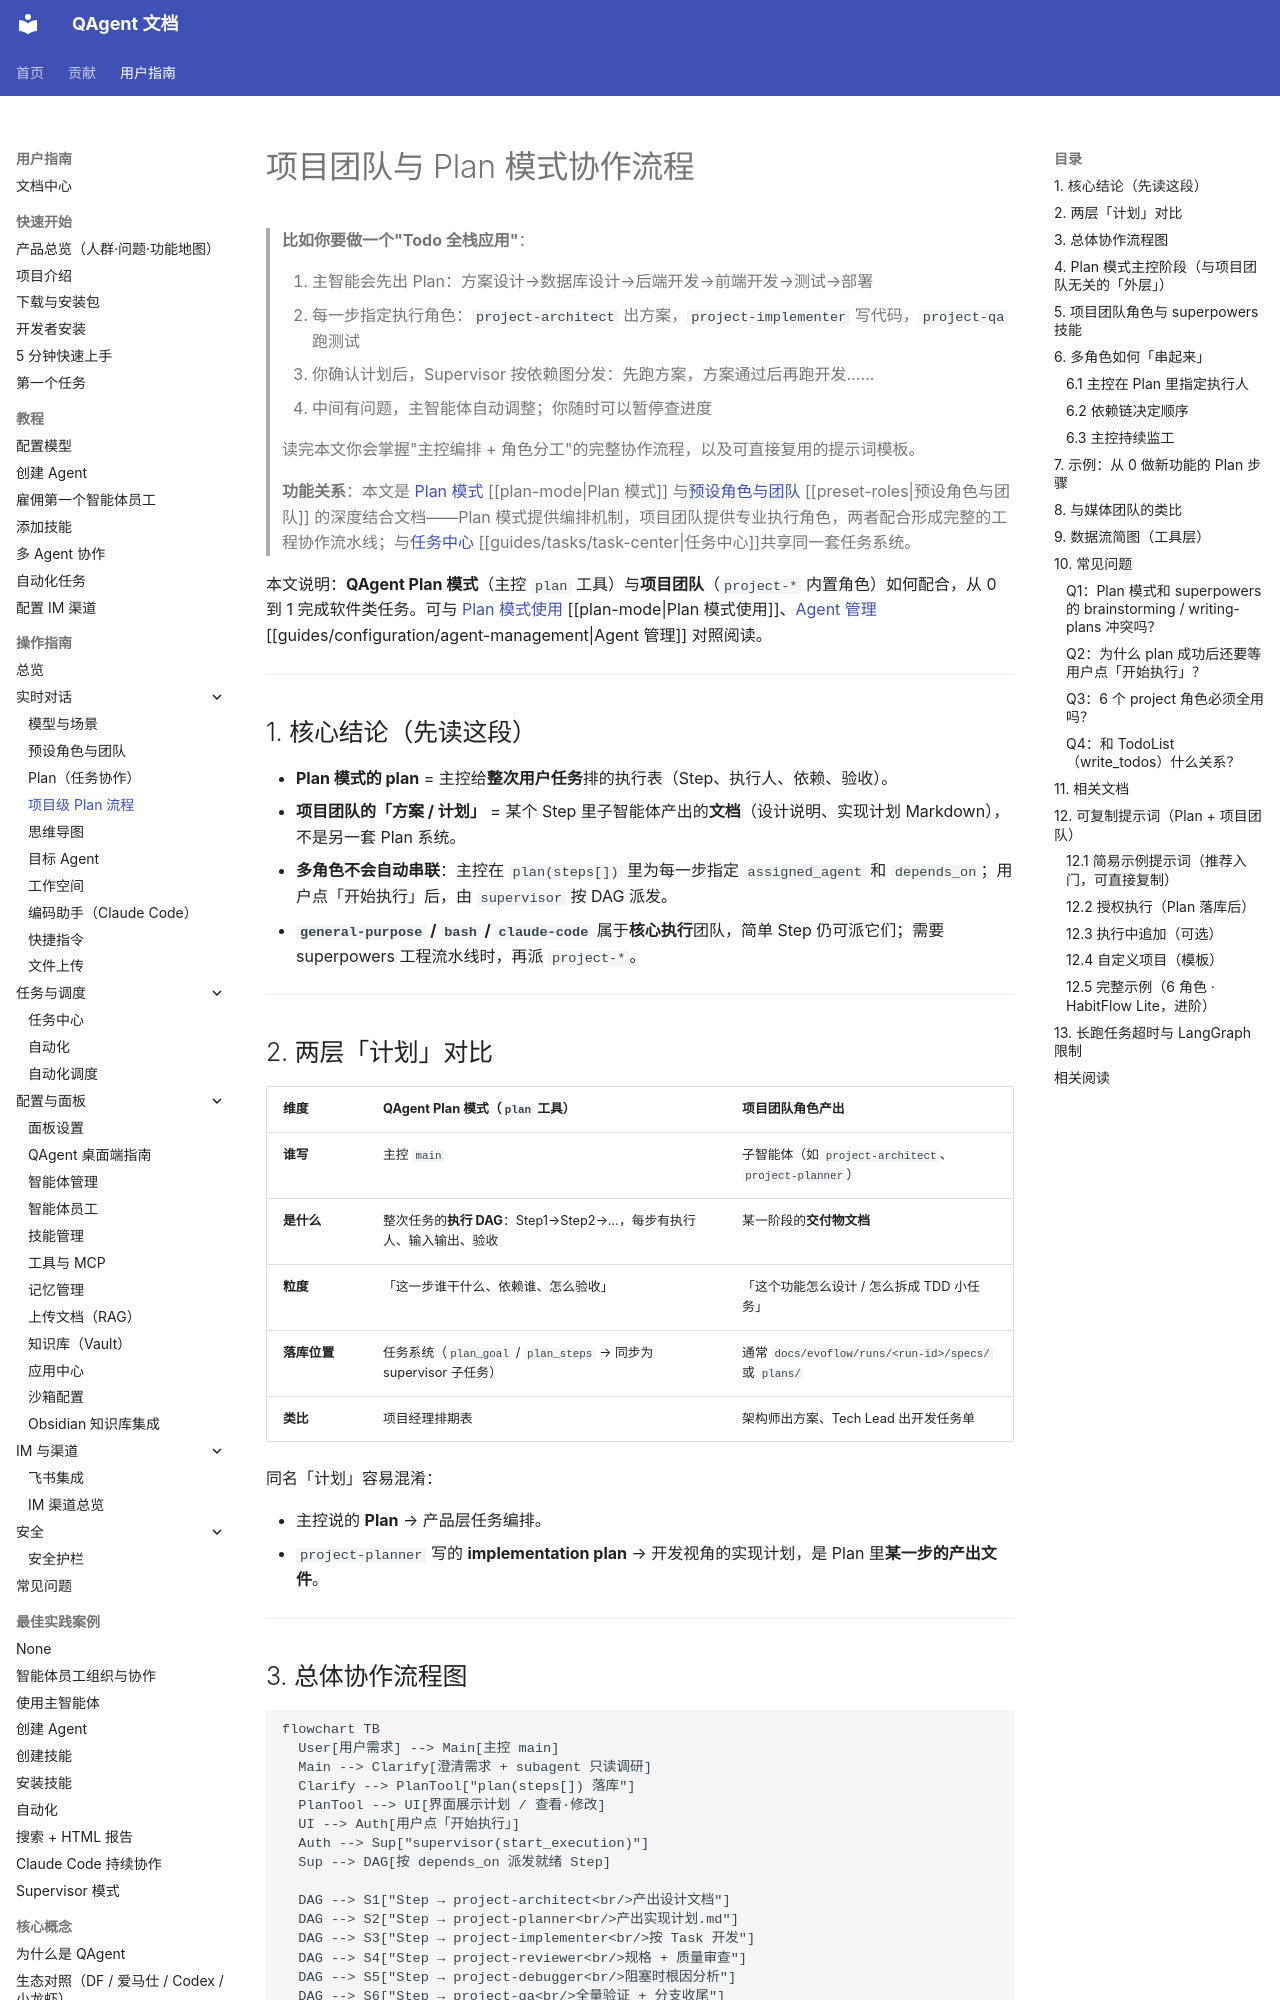

repository: wangjiaquangithub/QAgent · page: user/guides/chat/project-team-plan-workflow/index.html · generator: mkdocs

# 项目团队与 Plan 模式协作流程

> **比如你要做一个"Todo 全栈应用"**：
>
> 1. 主智能会先出 Plan：方案设计→数据库设计→后端开发→前端开发→测试→部署
> 2. 每一步指定执行角色：`project-architect` 出方案，`project-implementer` 写代码，`project-qa` 跑测试
> 3. 你确认计划后，Supervisor 按依赖图分发：先跑方案，方案通过后再跑开发……
> 4. 中间有问题，主智能体自动调整；你随时可以暂停查进度
>
> 读完本文你会掌握"主控编排 + 角色分工"的完整协作流程，以及可直接复用的提示词模板。
>
> **功能关系**：本文是 [Plan 模式](plan-mode.md) [[plan-mode|Plan 模式]] 与[预设角色与团队](preset-roles.md) [[preset-roles|预设角色与团队]] 的深度结合文档——Plan 模式提供编排机制，项目团队提供专业执行角色，两者配合形成完整的工程协作流水线；与[任务中心](../tasks/task-center.md) [[guides/tasks/task-center|任务中心]]共享同一套任务系统。

本文说明：**QAgent Plan 模式**（主控 `plan` 工具）与**项目团队**（`project-*` 内置角色）如何配合，从 0 到 1 完成软件类任务。可与 [Plan 模式使用](plan-mode.md) [[plan-mode|Plan 模式使用]]、[Agent 管理](../configuration/agent-management.md) [[guides/configuration/agent-management|Agent 管理]] 对照阅读。

---

## 1. 核心结论（先读这段）

- **Plan 模式的 plan** = 主控给**整次用户任务**排的执行表（Step、执行人、依赖、验收）。
- **项目团队的「方案 / 计划」** = 某个 Step 里子智能体产出的**文档**（设计说明、实现计划 Markdown），不是另一套 Plan 系统。
- **多角色不会自动串联**：主控在 `plan(steps[])` 里为每一步指定 `assigned_agent` 和 `depends_on`；用户点「开始执行」后，由 `supervisor` 按 DAG 派发。
- **`general-purpose` / `bash` / `claude-code`** 属于**核心执行**团队，简单 Step 仍可派它们；需要 superpowers 工程流水线时，再派 `project-*`。

---

## 2. 两层「计划」对比

| 维度 | QAgent Plan 模式（`plan` 工具） | 项目团队角色产出 |
|------|----------------------------------|------------------|
| **谁写** | 主控 `main` | 子智能体（如 `project-architect`、`project-planner`） |
| **是什么** | 整次任务的**执行 DAG**：Step1→Step2→…，每步有执行人、输入输出、验收 | 某一阶段的**交付物文档** |
| **粒度** | 「这一步谁干什么、依赖谁、怎么验收」 | 「这个功能怎么设计 / 怎么拆成 TDD 小任务」 |
| **落库位置** | 任务系统（`plan_goal` / `plan_steps` → 同步为 supervisor 子任务） | 通常 `docs/evoflow/runs/<run-id>/specs/` 或 `plans/` |
| **类比** | 项目经理排期表 | 架构师出方案、Tech Lead 出开发任务单 |

同名「计划」容易混淆：

- 主控说的 **Plan** → 产品层任务编排。
- `project-planner` 写的 **implementation plan** → 开发视角的实现计划，是 Plan 里**某一步的产出文件**。

---

## 3. 总体协作流程图

```mermaid
flowchart TB
  User[用户需求] --> Main[主控 main]
  Main --> Clarify[澄清需求 + subagent 只读调研]
  Clarify --> PlanTool["plan(steps[]) 落库"]
  PlanTool --> UI[界面展示计划 / 查看·修改]
  UI --> Auth[用户点「开始执行」]
  Auth --> Sup["supervisor(start_execution)"]
  Sup --> DAG[按 depends_on 派发就绪 Step]

  DAG --> S1["Step → project-architect<br/>产出设计文档"]
  DAG --> S2["Step → project-planner<br/>产出实现计划.md"]
  DAG --> S3["Step → project-implementer<br/>按 Task 开发"]
  DAG --> S4["Step → project-reviewer<br/>规格 + 质量审查"]
  DAG --> S5["Step → project-debugger<br/>阻塞时根因分析"]
  DAG --> S6["Step → project-qa<br/>全量验证 + 分支收尾"]

  Main --> Monitor["monitor_execution_step / get_status 监工"]
  Monitor --> DAG
  S6 --> Done[总体验证 validation → 交付]
```

---
